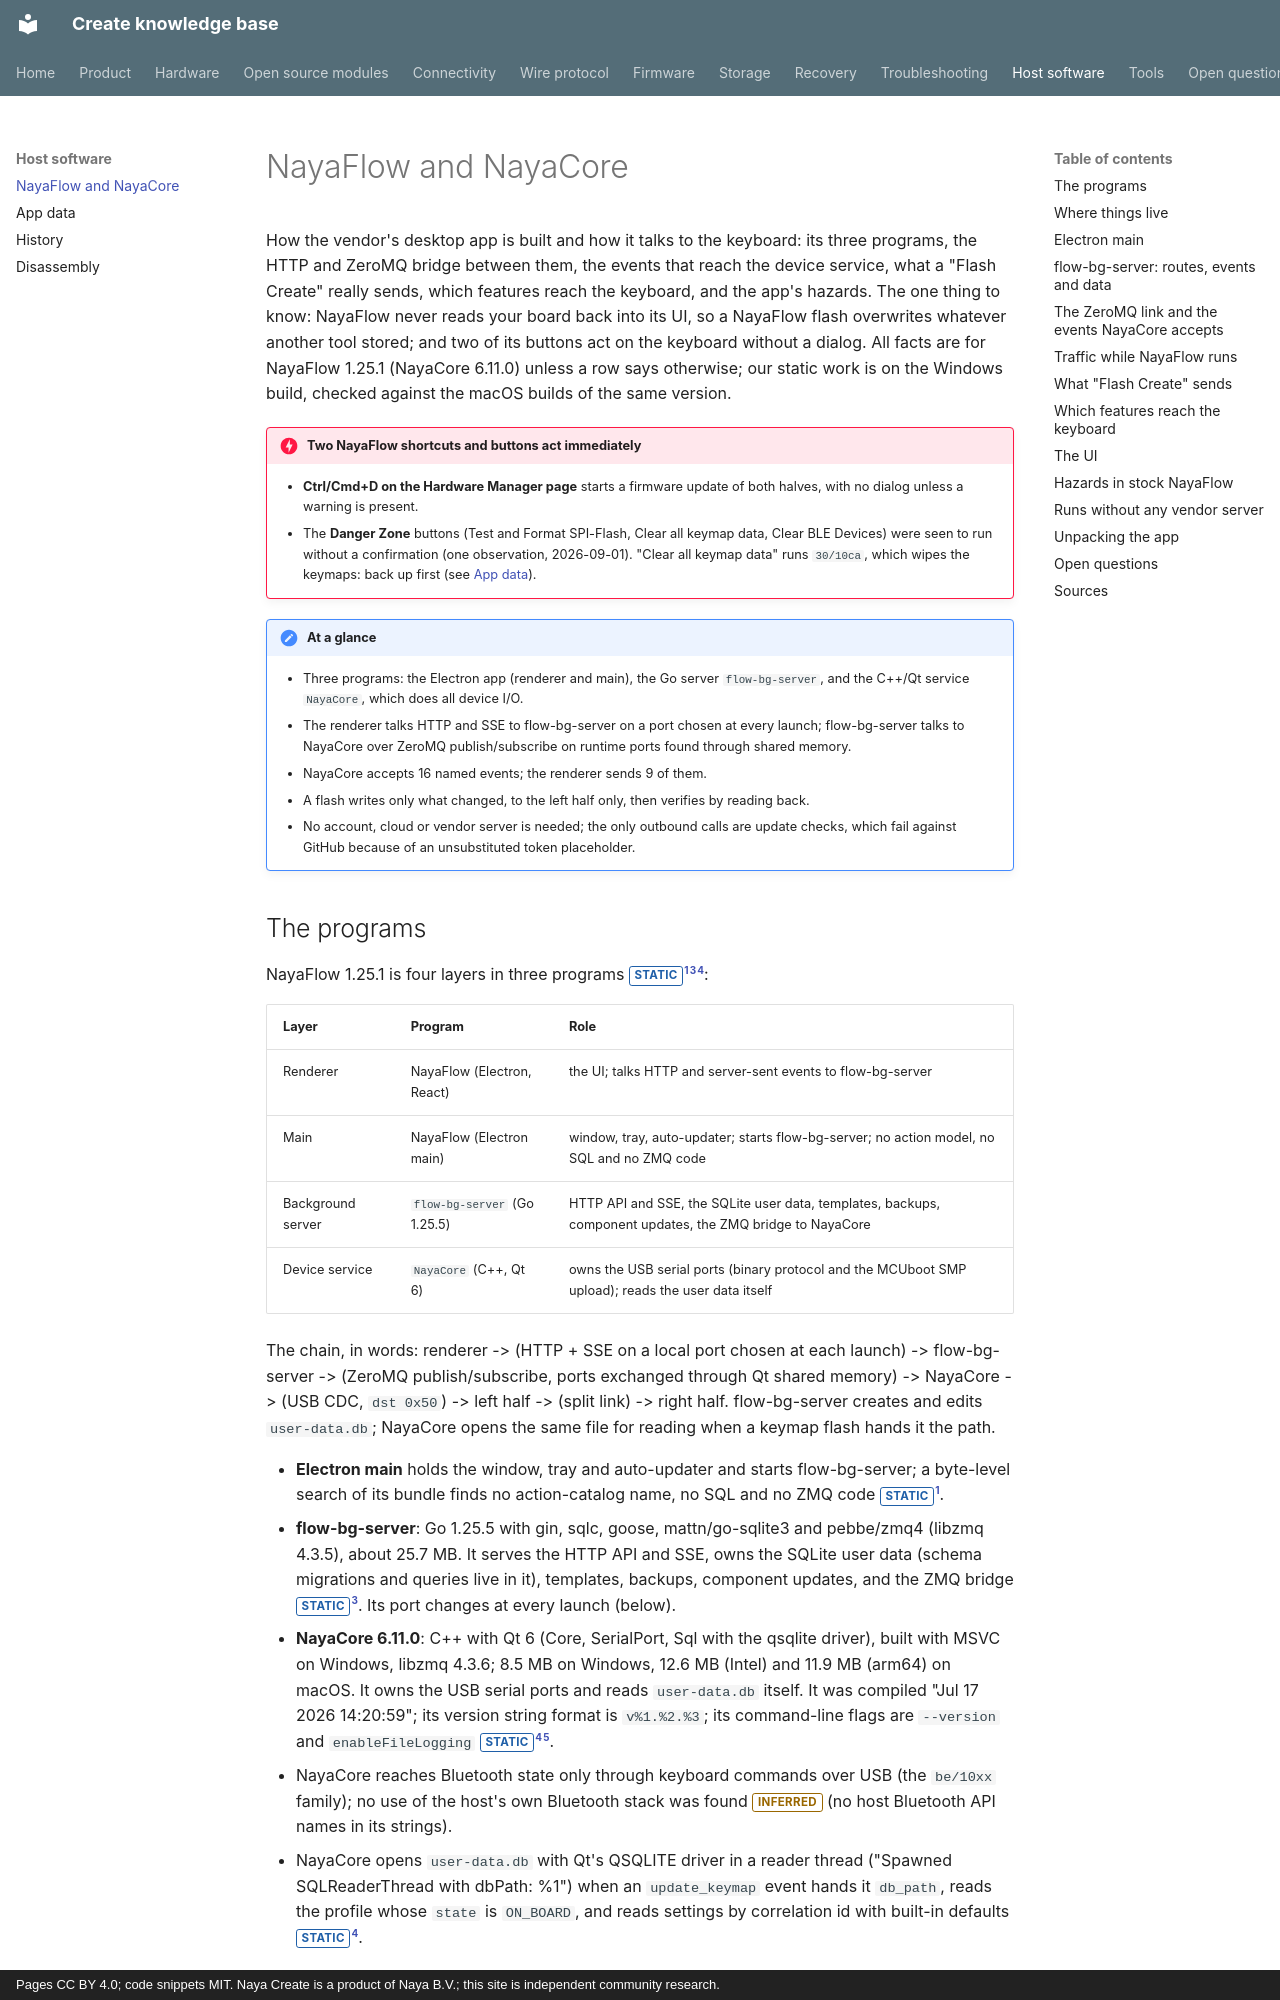

repository: create-collective/Create-knowledge-base · page: software/nayaflow/index.html · generator: mkdocs · copyright: Pages CC BY 4.0; code snippets MIT. Naya Create is a product of Naya B.V.; this site is independent community research.

# NayaFlow and NayaCore

How the vendor's desktop app is built and how it talks to the keyboard: its three programs, the
HTTP and ZeroMQ bridge between them, the events that reach the device service, what a "Flash
Create" really sends, which features reach the keyboard, and the app's hazards. The one thing to
know: NayaFlow never reads your board back into its UI, so a NayaFlow flash overwrites whatever
another tool stored; and two of its buttons act on the keyboard without a dialog. All facts are for
NayaFlow 1.25.1 (NayaCore 6.11.0) unless a row says otherwise; our static work is on the Windows
build, checked against the macOS builds of the same version.

!!! danger "Two NayaFlow shortcuts and buttons act immediately"
    - **Ctrl/Cmd+D on the Hardware Manager page** starts a firmware update of both halves, with no
      dialog unless a warning is present.
    - The **Danger Zone** buttons (Test and Format SPI-Flash, Clear all keymap data, Clear BLE
      Devices) were seen to run without a confirmation (one observation, 2026-09-01). "Clear all
      keymap data" runs `30/10ca`, which wipes the keymaps: back up first (see [App data](app-data.md)).

!!! note "At a glance"
    - Three programs: the Electron app (renderer and main), the Go server `flow-bg-server`, and the
      C++/Qt service `NayaCore`, which does all device I/O.
    - The renderer talks HTTP and SSE to flow-bg-server on a port chosen at every launch; flow-bg-server
      talks to NayaCore over ZeroMQ publish/subscribe on runtime ports found through shared memory.
    - NayaCore accepts 16 named events; the renderer sends 9 of them.
    - A flash writes only what changed, to the left half only, then verifies by reading back.
    - No account, cloud or vendor server is needed; the only outbound calls are update checks, which
      fail against GitHub because of an unsubstituted token placeholder.

## The programs

NayaFlow 1.25.1 is four layers in three programs <span class="tag static">STATIC</span>[^main][^bg][^nc]:

| Layer | Program | Role |
|---|---|---|
| Renderer | NayaFlow (Electron, React) | the UI; talks HTTP and server-sent events to flow-bg-server |
| Main | NayaFlow (Electron main) | window, tray, auto-updater; starts flow-bg-server; no action model, no SQL and no ZMQ code |
| Background server | `flow-bg-server` (Go 1.25.5) | HTTP API and SSE, the SQLite user data, templates, backups, component updates, the ZMQ bridge to NayaCore |
| Device service | `NayaCore` (C++, Qt 6) | owns the USB serial ports (binary protocol and the MCUboot SMP upload); reads the user data itself |

The chain, in words: renderer -> (HTTP + SSE on a local port chosen at each launch) ->
flow-bg-server -> (ZeroMQ publish/subscribe, ports exchanged through Qt shared memory) -> NayaCore ->
(USB CDC, `dst 0x50`) -> left half -> (split link) -> right half. flow-bg-server creates and edits
`user-data.db`; NayaCore opens the same file for reading when a keymap flash hands it the path.

- **Electron main** holds the window, tray and auto-updater and starts flow-bg-server; a byte-level
  search of its bundle finds no action-catalog name, no SQL and no ZMQ code
  <span class="tag static">STATIC</span>[^main].
- **flow-bg-server**: Go 1.25.5 with gin, sqlc, goose, mattn/go-sqlite3 and pebbe/zmq4 (libzmq 4.3.5),
  about 25.7 MB. It serves the HTTP API and SSE, owns the SQLite user data (schema migrations and
  queries live in it), templates, backups, component updates, and the ZMQ bridge
  <span class="tag static">STATIC</span>[^bg]. Its port changes at every launch (below).
- **NayaCore 6.11.0**: C++ with Qt 6 (Core, SerialPort, Sql with the qsqlite driver), built with MSVC
  on Windows, libzmq 4.3.6; 8.5 MB on Windows, 12.6 MB (Intel) and 11.9 MB (arm64) on macOS. It owns
  the USB serial ports and reads `user-data.db` itself. It was compiled "Jul 17 2026 14:20:59"; its
  version string format is `v%1.%2.%3`; its command-line flags are `--version` and
  `enableFileLogging` <span class="tag static">STATIC</span>[^nc][^nc-mac].
- NayaCore reaches Bluetooth state only through keyboard commands over USB (the `be/10xx` family); no
  use of the host's own Bluetooth stack was found <span class="tag inferred">INFERRED</span> (no host
  Bluetooth API names in its strings).
- NayaCore opens `user-data.db` with Qt's QSQLITE driver in a reader thread ("Spawned SQLReaderThread
  with dbPath: %1") when an `update_keymap` event hands it `db_path`, reads the profile whose `state`
  is `ON_BOARD`, and reads settings by correlation id with built-in defaults
  <span class="tag static">STATIC</span>[^nc].
